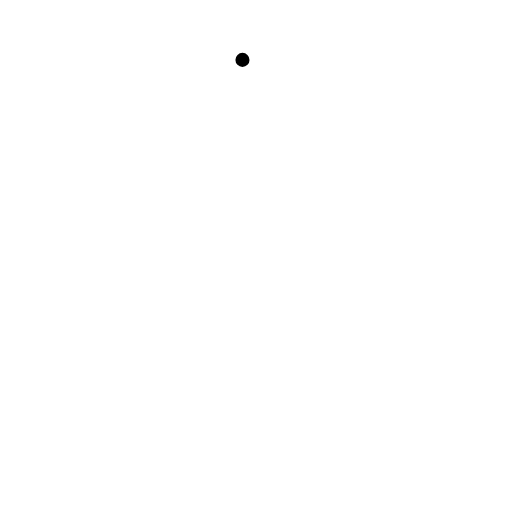
t = 0.00 s
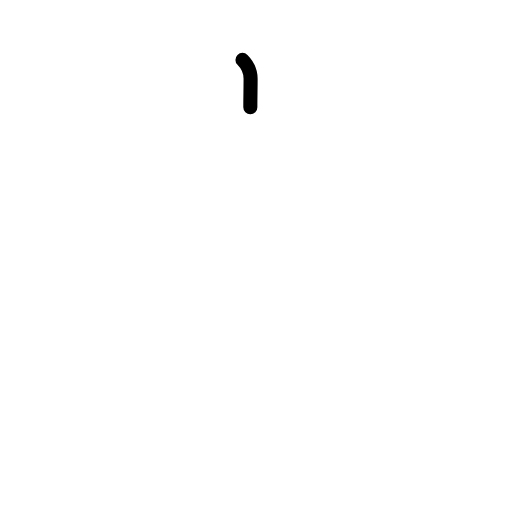
t = 0.75 s
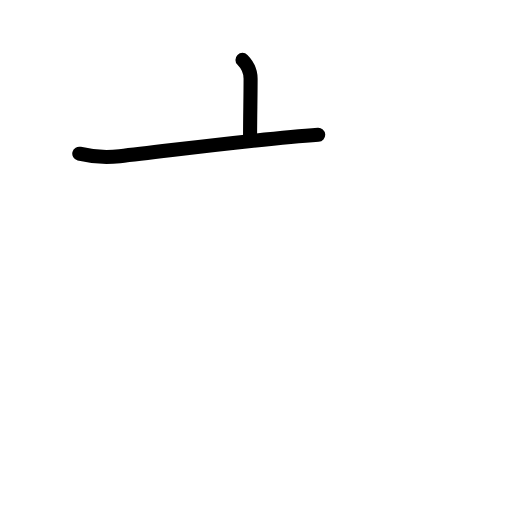
t = 1.58 s
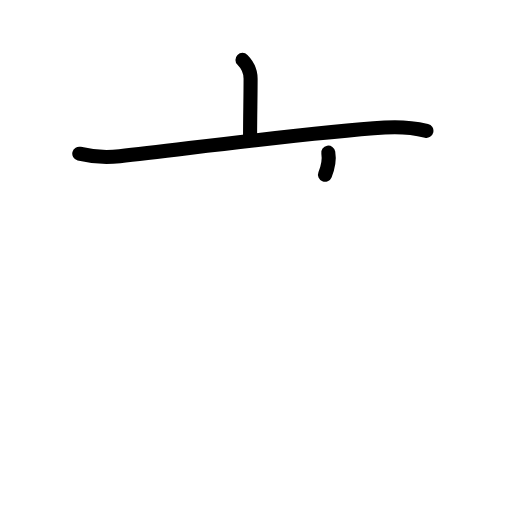
t = 2.38 s
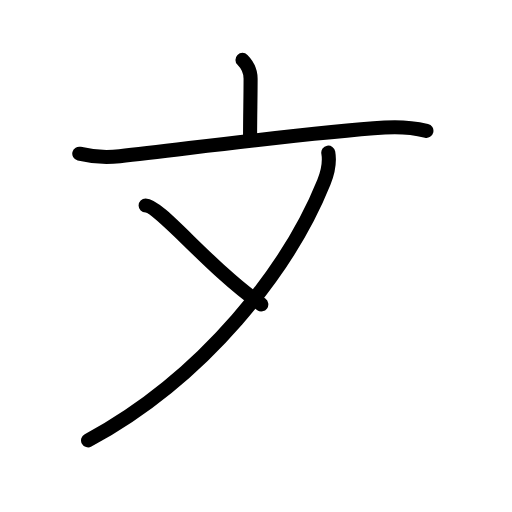
t = 3.25 s
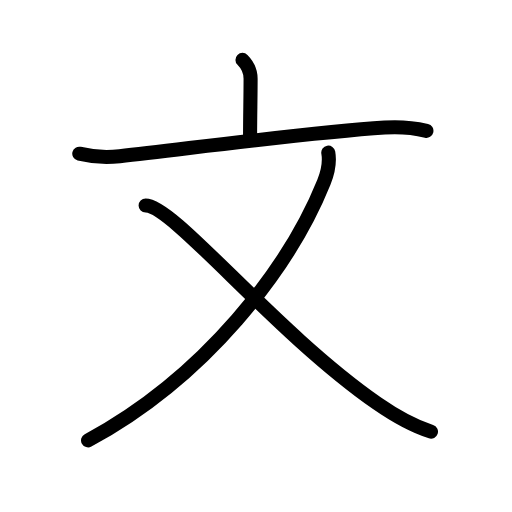
t = 4.00 s

The animated SVG that drew these frames (rendered in a browser with its animation timeline set to each time). Animation: 12 SMIL elements (animate=12); one cycle of 4.00 s.

<?xml version="1.0" encoding="UTF-8"?>
<!--
AniKanjiVG is licensed by CC-BY-SA Paul C. Sommerhoff (https://bitbucket.org/sommerhoff/anikanjivg).
AniKanjiVG uses KanjiVG which is licensed by CC-BY-SA Ulrich Apel (http://kanjivg.tagaini.net).
See also http://creativecommons.org/licenses/by-sa/3.0/
-->
<svg xmlns:kvg='http://kanjivg.tagaini.net' xmlns='http://www.w3.org/2000/svg' width='109' height='109' viewBox='0 0 109 109' style='fill:none;stroke:#000000;stroke-width:3;stroke-linecap:round;stroke-linejoin:round;' id="kvg:kanji_06587"><g id="kvg:06587" kvg:element="文" kvg:radical="general"><g id="kvg:06587-g1" kvg:element="亠" kvg:position="top"><path id="kvg:06587-s1" kvg:type="㇑a" d="M51.62,12.75c1.06,1.06,1.73,2.5,1.73,4.01c0,4.32-0.11,7.61-0.11,12.15"><animate attributeName="d" begin="0.0s" dur="0.5s" from="M51.62,12.75C51.62,12.75,51.62,12.75,51.62,12.75" to="M51.62,12.75c1.06,1.06,1.73,2.5,1.73,4.01" />
<animate attributeName="d" begin="0.5s" dur="0.5s" from="M51.62,12.75c1.06,1.06,1.73,2.5,1.73,4.01c0,0,0,0,0,0,0" to="M51.62,12.75c1.06,1.06,1.73,2.5,1.73,4.01c0,4.32-0.11,7.61-0.11,12.15" />
</path>
<path id="kvg:06587-s2" kvg:type="㇐" d="M16.88,32.72c2.7,0.66,5.71,0.86,8.6,0.54c15.77-1.76,40.15-5.01,56.42-6.1c3.67-0.25,6.15,0.05,8.88,0.69"><animate attributeName="d" begin="1.0s" dur="0.3333333333333333s" from="M16.88,32.72C16.88,32.72,16.88,32.72,16.88,32.72" to="M16.88,32.72c2.7,0.66,5.71,0.86,8.6,0.54" />
<animate attributeName="d" begin="1.3333333333333333s" dur="0.3333333333333333s" from="M16.88,32.72c2.7,0.66,5.71,0.86,8.6,0.54c0,0,0,0,0,0,0" to="M16.88,32.72c2.7,0.66,5.71,0.86,8.6,0.54c15.77-1.76,40.15-5.01,56.42-6.1" />
<animate attributeName="d" begin="1.6666666666666665s" dur="0.3333333333333333s" from="M16.88,32.72c2.7,0.66,5.71,0.86,8.6,0.54c15.77-1.76,40.15-5.01,56.42-6.1c0,0,0,0,0,0,0" to="M16.88,32.72c2.7,0.66,5.71,0.86,8.6,0.54c15.77-1.76,40.15-5.01,56.42-6.1c3.67-0.25,6.15,0.05,8.88,0.69" />
<animate attributeName="d" begin="0s" dur="1.0s" from="M-100,-100" to="M-100,-100" />
</path>
</g>
<g id="kvg:06587-g2" kvg:element="乂" kvg:position="bottom"><path id="kvg:06587-s3" kvg:type="㇒" d="M69.89,32.5c0.36,2.12,0.06,3.82-0.93,6.27C61.62,57,43.75,80.25,18.75,93.75"><animate attributeName="d" begin="2.0s" dur="0.5s" from="M69.89,32.5C69.89,32.5,69.89,32.5,69.89,32.5" to="M69.89,32.5c0.36,2.12,0.06,3.82-0.93,6.27" />
<animate attributeName="d" begin="2.5s" dur="0.5s" from="M69.89,32.5c0.36,2.12,0.06,3.82-0.93,6.27c0,0,0,0,0,0,0" to="M69.89,32.5c0.36,2.12,0.06,3.82-0.93,6.27C61.62,57,43.75,80.25,18.75,93.75" />
<animate attributeName="d" begin="0s" dur="2.0s" from="M-100,-100" to="M-100,-100" />
</path>
<path id="kvg:06587-s4" kvg:type="㇏" d="M31,43.75c6,0,27.27,26.79,49.26,42.1c4.13,2.87,7.49,4.77,11.49,6.04"><animate attributeName="d" begin="3.0s" dur="0.5s" from="M31,43.75C31,43.75,31,43.75,31,43.75" to="M31,43.75c6,0,27.27,26.79,49.26,42.1" />
<animate attributeName="d" begin="3.5s" dur="0.5s" from="M31,43.75c6,0,27.27,26.79,49.26,42.1c0,0,0,0,0,0,0" to="M31,43.75c6,0,27.27,26.79,49.26,42.1c4.13,2.87,7.49,4.77,11.49,6.04" />
<animate attributeName="d" begin="0s" dur="3.0s" from="M-100,-100" to="M-100,-100" />
</path>
</g>
</g>
</svg>
